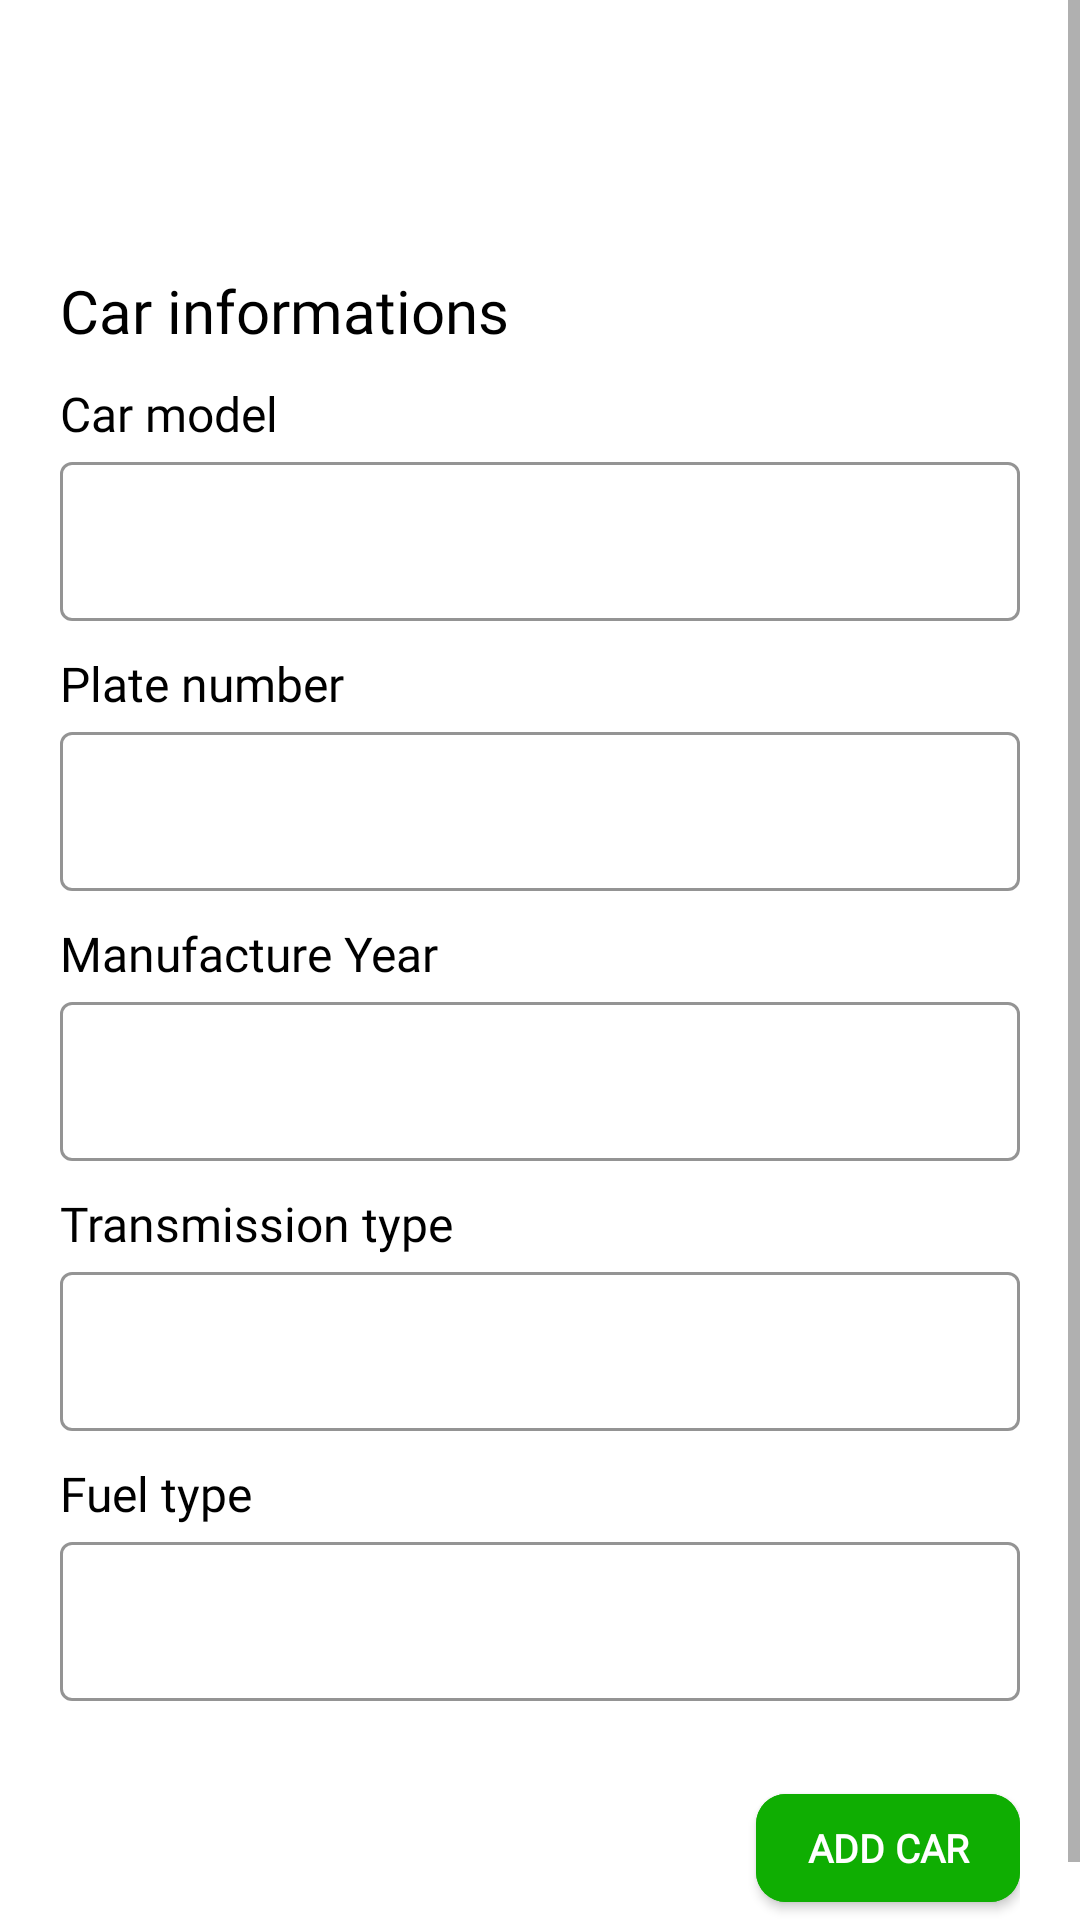

Here is an Android app screen rendered from its layout file. Give the layout XML and the strings, colors and styles it references.
<!-- AndroidManifest.xml: application theme AppTheme -->
<!-- res/layout/add_new_car.xml -->
<?xml version="1.0" encoding="utf-8"?>
<ScrollView
    xmlns:android="http://schemas.android.com/apk/res/android"
    xmlns:app="http://schemas.android.com/apk/res-auto"
    android:layout_width="wrap_content"
    android:layout_height="wrap_content"
    android:scrollbars="vertical">

    <RelativeLayout
        android:layout_width="wrap_content"
        android:layout_height="wrap_content"
        android:padding="20dp">

        <com.google.android.material.button.MaterialButton
            android:id="@+id/close_popup_button"
            android:layout_width="30dp"
            android:layout_height="30dp"
            android:layout_alignParentEnd="true"
            android:layout_marginStart="10dp"
            android:layout_marginTop="10dp"
            android:layout_marginEnd="10dp"
            android:layout_marginBottom="10dp"
            android:background="@drawable/close" />

        <TextView
            android:id="@+id/title"
            android:layout_width="wrap_content"
            android:layout_height="wrap_content"
            android:layout_below="@id/close_popup_button"
            android:layout_marginTop="20dp"
            android:fontFamily="@font/aldrich"
            android:text="Car informations"
            android:textColor="#000000"
            android:textSize="20sp" />

        <TextView
            android:id="@+id/car_model_label"
            android:layout_width="wrap_content"
            android:layout_height="wrap_content"
            android:layout_below="@+id/title"
            android:layout_marginTop="10dp"
            android:fontFamily="@font/aldrich"
            android:text="Car model"
            android:textColor="#000000"
            android:textSize="16sp" />

        <com.google.android.material.textfield.TextInputLayout
            android:id="@+id/car_model_container"
            style="@style/LoginTextInputLayoutStyle"
            android:layout_width="match_parent"
            android:layout_height="wrap_content"
            android:layout_below="@+id/car_model_label">

            <com.google.android.material.textfield.TextInputEditText
                android:id="@+id/car_model_text"
                android:layout_width="match_parent"
                android:layout_height="wrap_content"
                android:layout_marginTop="10dp"
                android:fontFamily="@font/aldrich"
                android:inputType="text"
                android:textColor="#000000"
                android:textSize="14sp" />

        </com.google.android.material.textfield.TextInputLayout>

        <TextView
            android:id="@+id/plate_number_label"
            android:layout_width="wrap_content"
            android:layout_height="wrap_content"
            android:layout_below="@+id/car_model_container"
            android:layout_marginTop="10dp"
            android:fontFamily="@font/aldrich"
            android:text="Plate number"
            android:textColor="#000000"
            android:textSize="16sp" />

        <com.google.android.material.textfield.TextInputLayout
            android:id="@+id/plate_number_container"
            style="@style/LoginTextInputLayoutStyle"
            android:layout_width="match_parent"
            android:layout_height="wrap_content"
            android:layout_below="@+id/plate_number_label">

            <com.google.android.material.textfield.TextInputEditText
                android:id="@+id/plate_number_text"
                android:layout_width="match_parent"
                android:layout_height="wrap_content"
                android:layout_marginTop="10dp"
                android:fontFamily="@font/aldrich"
                android:inputType="text"
                android:textColor="#000000"
                android:textSize="14sp"/>

        </com.google.android.material.textfield.TextInputLayout>

        <TextView
            android:id="@+id/manufacture_year_label"
            android:layout_width="wrap_content"
            android:layout_height="wrap_content"
            android:layout_below="@+id/plate_number_container"
            android:layout_marginTop="10dp"
            android:fontFamily="@font/aldrich"
            android:text="Manufacture Year"
            android:textColor="#000000"
            android:textSize="16sp" />

        <com.google.android.material.textfield.TextInputLayout
            android:id="@+id/manufacture_year_container"
            style="@style/LoginTextInputLayoutStyle"
            android:layout_width="match_parent"
            android:layout_height="wrap_content"
            android:layout_below="@+id/manufacture_year_label">

            <com.google.android.material.textfield.TextInputEditText
                android:id="@+id/manufacture_year_text"
                android:layout_width="match_parent"
                android:layout_height="wrap_content"
                android:layout_marginTop="10dp"
                android:fontFamily="@font/aldrich"
                android:inputType="number"
                android:textColor="#000000"
                android:textSize="14sp"/>

        </com.google.android.material.textfield.TextInputLayout>

        <TextView
            android:id="@+id/transmission_type_label"
            android:layout_width="wrap_content"
            android:layout_height="wrap_content"
            android:layout_below="@+id/manufacture_year_container"
            android:layout_marginTop="10dp"
            android:fontFamily="@font/aldrich"
            android:text="Transmission type"
            android:textColor="#000000"
            android:textSize="16sp" />

        <com.google.android.material.textfield.TextInputLayout
            android:id="@+id/transmission_type_container"
            style="@style/LoginTextInputLayoutStyle"
            android:layout_width="match_parent"
            android:layout_height="wrap_content"
            android:layout_below="@+id/transmission_type_label">

            <com.google.android.material.textfield.TextInputEditText
                android:id="@+id/transmission_type_text"
                android:layout_width="match_parent"
                android:layout_height="wrap_content"
                android:layout_marginTop="10dp"
                android:fontFamily="@font/aldrich"
                android:inputType="text"
                android:textColor="#000000"
                android:textSize="14sp"/>

        </com.google.android.material.textfield.TextInputLayout>

        <TextView
            android:id="@+id/fuel_type_label"
            android:layout_width="wrap_content"
            android:layout_height="wrap_content"
            android:layout_below="@+id/transmission_type_container"
            android:layout_marginTop="10dp"
            android:fontFamily="@font/aldrich"
            android:text="Fuel type"
            android:textColor="#000000"
            android:textSize="16sp" />

        <com.google.android.material.textfield.TextInputLayout
            android:id="@+id/fuel_type_container"
            style="@style/LoginTextInputLayoutStyle"
            android:layout_width="match_parent"
            android:layout_height="wrap_content"
            android:layout_below="@+id/fuel_type_label">

            <com.google.android.material.textfield.TextInputEditText
                android:id="@+id/fuel_type_text"
                android:layout_width="match_parent"
                android:layout_height="wrap_content"
                android:layout_marginTop="10dp"
                android:fontFamily="@font/aldrich"
                android:inputType="text"
                android:textColor="#000000"
                android:textSize="14sp"/>

        </com.google.android.material.textfield.TextInputLayout>

        <com.google.android.material.button.MaterialButton
            android:id="@+id/submit_button"
            android:layout_width="wrap_content"
            android:layout_height="wrap_content"
            android:layout_below="@+id/fuel_type_container"
            android:layout_alignParentRight="true"
            android:layout_marginTop="25dp"
            android:backgroundTint="#0FAE02"
            android:fontFamily="@font/aldrich"
            android:text="Add car"
            android:textSize="13sp"
            android:textStyle="bold"
            app:cornerRadius="10dp"
            app:iconGravity="textEnd"
            android:letterSpacing="0"
            app:iconSize="15dp">

        </com.google.android.material.button.MaterialButton>

    </RelativeLayout>

</ScrollView>
<!-- resources referenced by this layout -->
<resources>
  <style name="LoginTextInputLayoutStyle" parent="Widget.MaterialComponents.TextInputLayout.OutlinedBox">
          <item name="boxStrokeColor">@color/text_input_box_color</item>
          <item name="hintTextColor">@color/text_input_box_color</item>
          <item name="android:windowContentTransitions">true</item>
      </style>
  <style name="AppTheme" parent="Theme.MaterialComponents.DayNight.NoActionBar">
          
          <item name="colorPrimary">@color/black</item>
          <item name="colorPrimaryVariant">@color/black</item>
          <item name="colorOnPrimary">@color/white</item>
          
          <item name="colorSecondary">@color/black</item>
          <item name="colorSecondaryVariant">@color/black</item>
          <item name="colorOnSecondary">@color/black</item>
          
          <item name="android:statusBarColor" tools:targetApi="l">?attr/colorPrimaryVariant</item>
          
      </style>
  <!-- not gathered from this repository: default colours our renderer supplied (Android Studio template values) -->
  <color name="black">#FF000000</color>
  <color name="white">#FFFFFFFF</color>
</resources>
